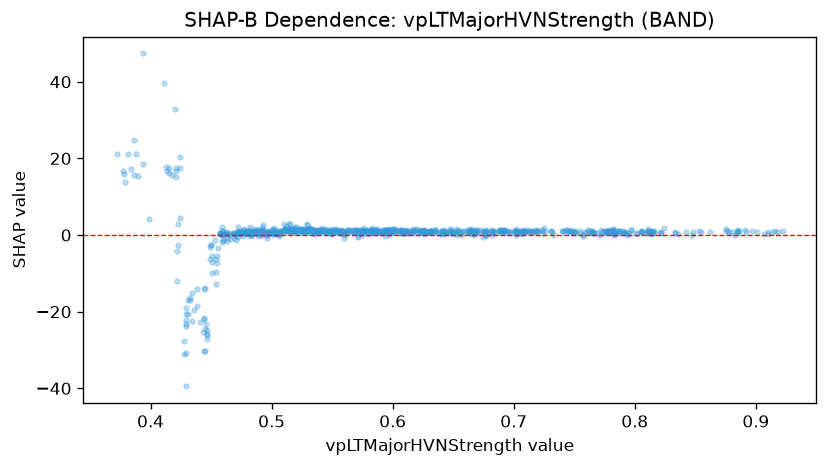

The data file committed next to this chart (first rows):
feature_value, shap_value
0.491, 0.1003
0.483, -0.03058
0.482, 0.219
0.476, -0.2849
0.472, 0.9009
0.572, 1.082
0.702, 1.469
0.711, 1.283
0.769, 0.5429
0.922, 1.087
0.918, 0.7728
0.914, 0.8318
0.877, 0.9526
0.853, 1.097
0.886, 1.06
0.88, 0.8477
0.891, 1.195
0.885, 0.9872
0.883, 0.05839
0.875, 1.082
0.875, 1.451
0.775, 0.6913
0.785, 0.9929
0.759, 0.8475
0.776, 0.8814
0.794, -0.07146
0.793, 0.4471
0.813, 0.7871
0.833, 0.73
0.842, 0.7604
0.811, 0.7229
0.801, 0.5906
0.822, 0.5918
0.822, 0.6513
0.815, 0.5897
0.75, 0.9028
0.706, 0.8648
0.773, 0.8589
0.776, 1.112
0.765, 1.153
0.764, 0.7265
0.757, -0.3435
0.684, 0.9358
0.689, 0.8157
0.667, 0.9668
0.653, 0.5937
0.692, 0.7775
0.692, 1.038
0.583, 1.808
0.583, 1.439
0.605, 1.416
0.636, 1.341
0.647, 1.481
0.634, 1.352
0.602, 1.166
0.586, 1.279
0.547, 1.02
0.535, 1.121
0.535, 1.146
0.533, 1.563
... 783 more rows
